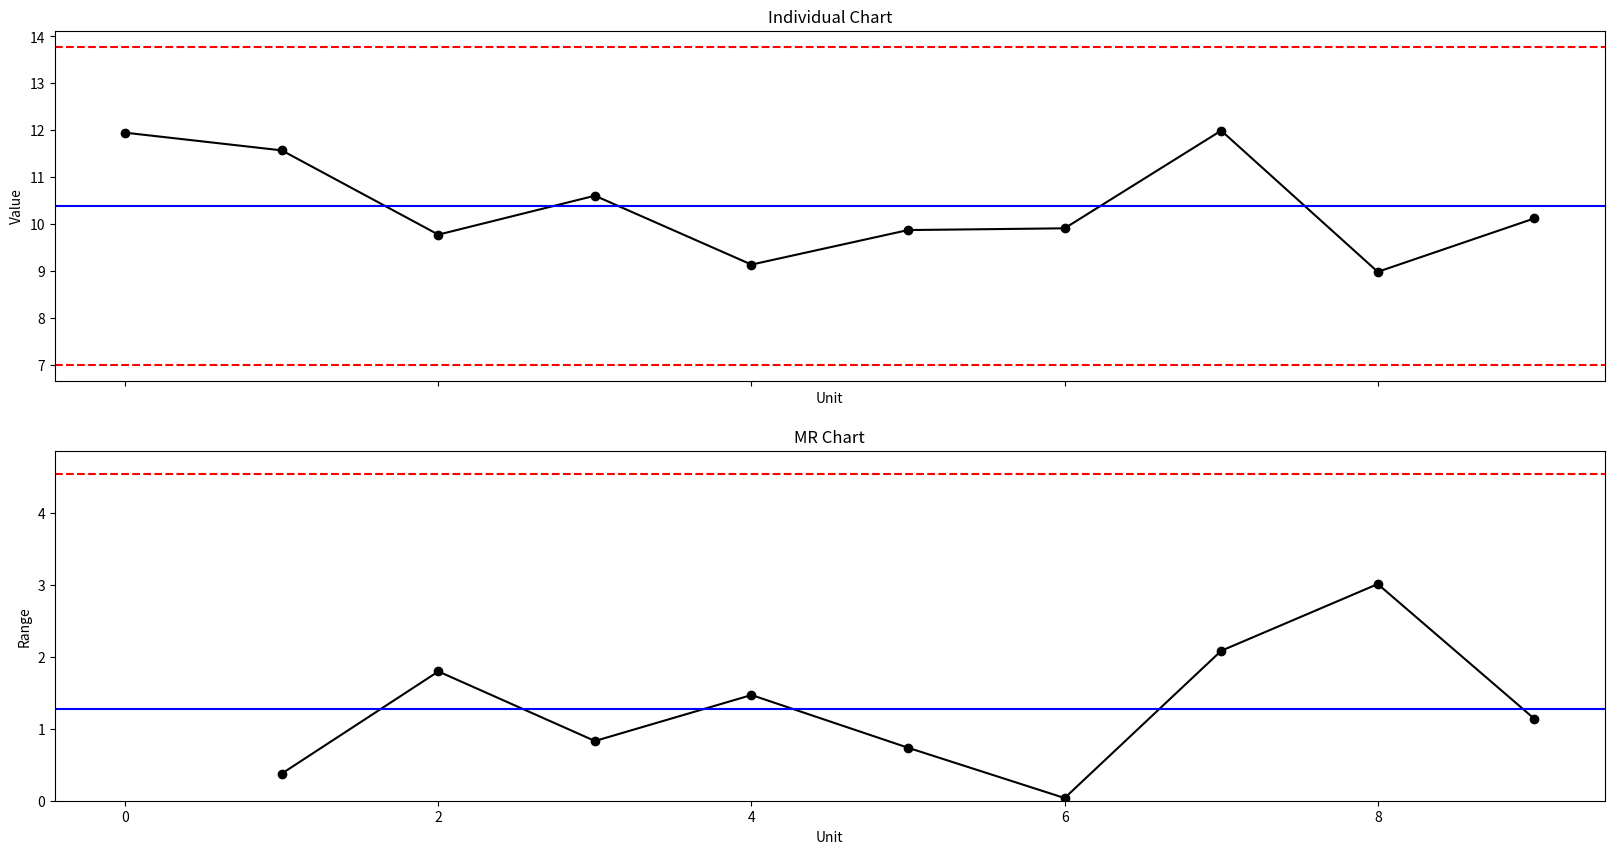

Generate this figure with matplotlib:
import numpy as np 
import pandas as pd
import matplotlib.pyplot as plt 
import statistics 

# generate data
x = pd.Series(np.random.normal(loc=10, scale=2, size=10))

MR = [np.nan]

# 1 to len(x) because MR range equal to ( x range - 1 ) 
for i in range(1, len(x)):
    MR.append(abs(x[i] - x[i-1]))

MR = pd.Series(MR)

data = pd.concat([x, MR], axis = 1).rename(columns={0:"x", 1:"MR"})

# Plot x and mR charts
fig, axs = plt.subplots(2, figsize = (20,10), sharex=True)

# x chart
axs[0].plot(data['x'], linestyle='-', marker='o', color='black')
axs[0].axhline(statistics.mean(data['x']), color='blue')
axs[0].axhline(statistics.mean(data['x'])+3*statistics.mean(data['MR'][1:len(data['MR'])])/1.128, color = 'red', linestyle = 'dashed')
axs[0].axhline(statistics.mean(data['x'])-3*statistics.mean(data['MR'][1:len(data['MR'])])/1.128, color = 'red', linestyle = 'dashed')
axs[0].set_title('Individual Chart')
axs[0].set(xlabel='Unit', ylabel='Value')

# MR chart
axs[1].plot(data['MR'], linestyle='-', marker='o', color='black')
axs[1].axhline(statistics.mean(data['MR'][1:len(data['MR'])]), color='blue')
axs[1].axhline(statistics.mean(data['MR'][1:len(data['MR'])])+3*statistics.mean(data['MR'][1:len(data['MR'])])*0.8525, color='red', linestyle ='dashed')
axs[1].axhline(statistics.mean(data['MR'][1:len(data['MR'])])-3*statistics.mean(data['MR'][1:len(data['MR'])])*0.8525, color='red', linestyle ='dashed')
axs[1].set_ylim(bottom=0)
axs[1].set_title('MR Chart')
axs[1].set(xlabel='Unit', ylabel='Range')


plt.savefig('MR_chart.png', dpi=300, bbox_inches='tight')
plt.show()
